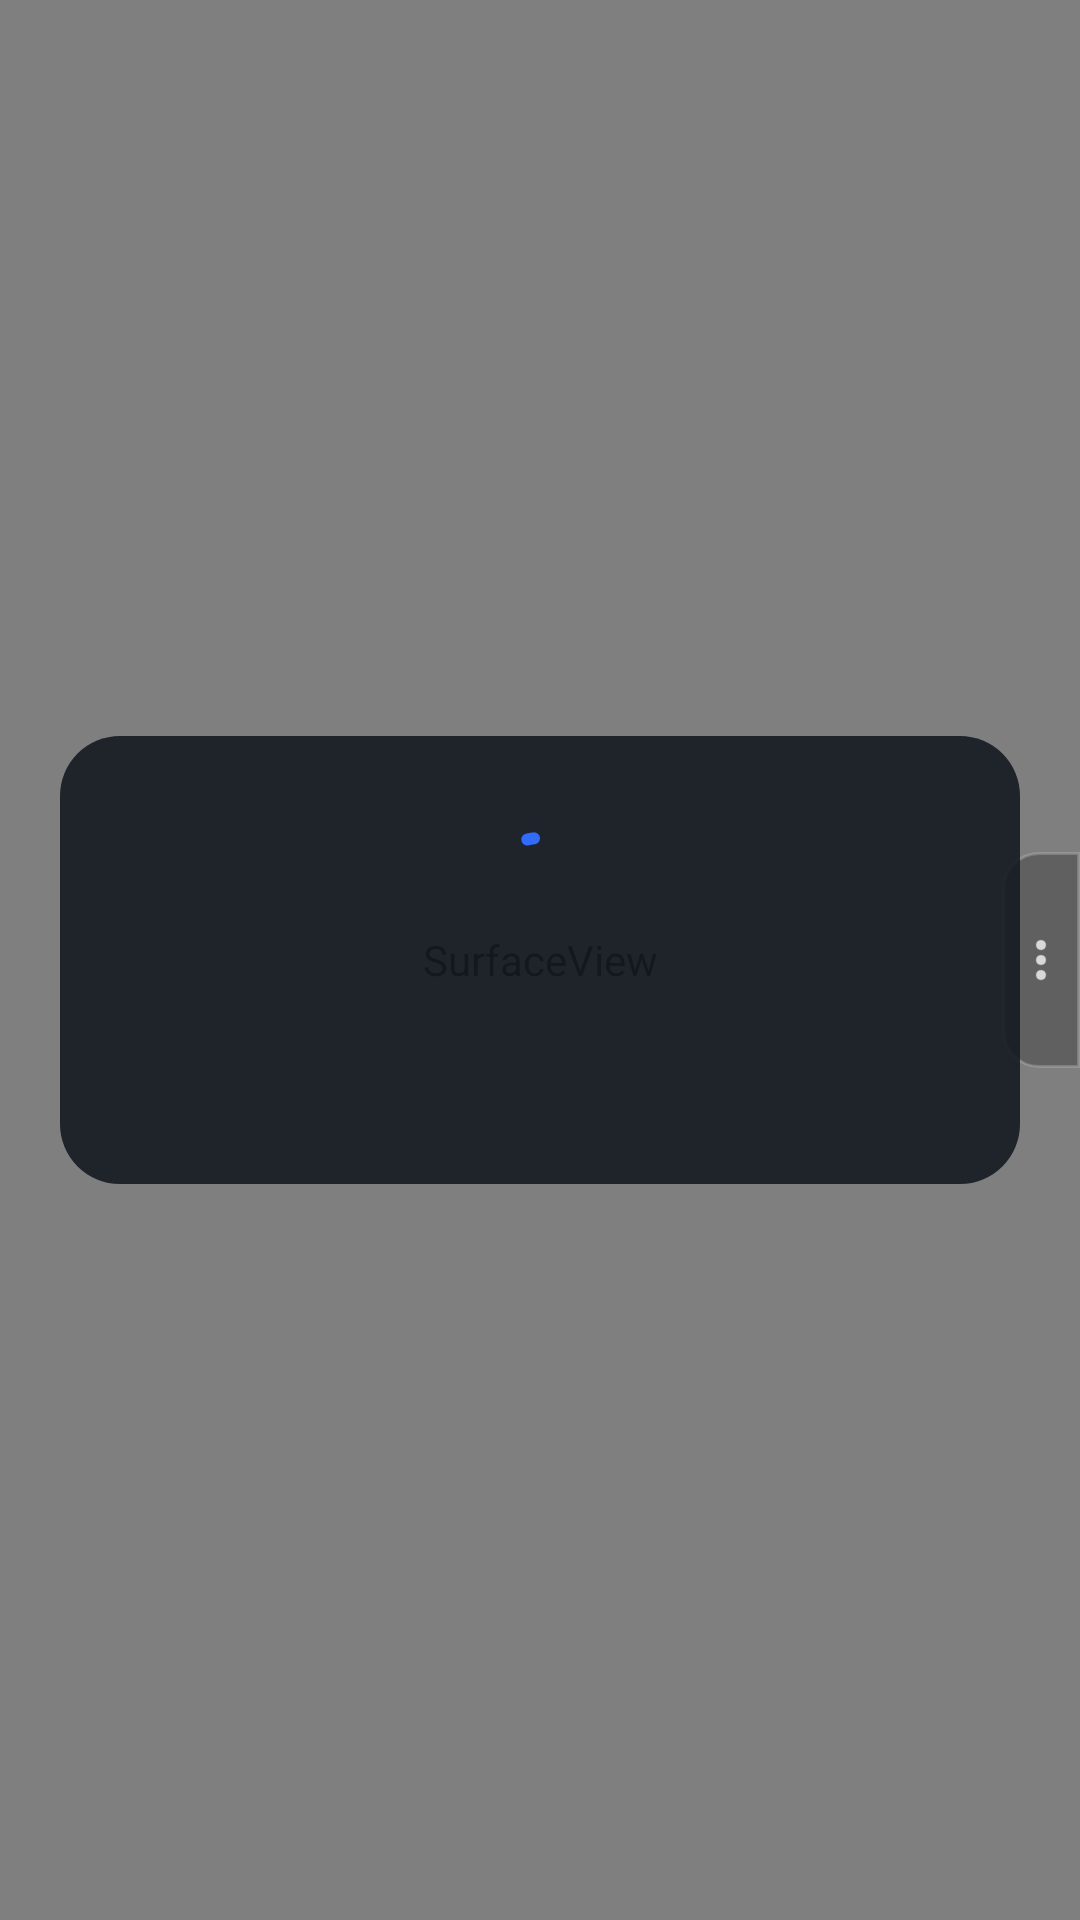

Write the Android layout XML for this screen, with the resource values it uses.
<!-- AndroidManifest.xml: activity theme Theme.MacSecondMonitor.Fullscreen -->
<!-- res/layout/activity_stream.xml -->
<?xml version="1.0" encoding="utf-8"?>
<FrameLayout xmlns:android="http://schemas.android.com/apk/res/android"
    xmlns:app="http://schemas.android.com/apk/res-auto"
    android:id="@+id/root"
    android:layout_width="match_parent"
    android:layout_height="match_parent"
    android:background="@color/stream_background">

    <SurfaceView
        android:id="@+id/surface"
        android:layout_width="match_parent"
        android:layout_height="match_parent" />

    <TextView
        android:id="@+id/stats"
        android:layout_width="wrap_content"
        android:layout_height="wrap_content"
        android:layout_gravity="top|start"
        android:layout_margin="12dp"
        android:background="@drawable/stats_background"
        android:fontFamily="monospace"
        android:paddingHorizontal="10dp"
        android:paddingVertical="6dp"
        android:textColor="@color/overlay_text"
        android:textSize="12sp"
        android:visibility="gone" />

    <ImageButton
        android:id="@+id/menuHandle"
        android:layout_width="26dp"
        android:layout_height="72dp"
        android:layout_gravity="end|center_vertical"
        android:alpha="0.7"
        android:background="@drawable/menu_handle"
        android:contentDescription="@string/stream_menu"
        android:scaleType="center"
        android:src="@drawable/ic_more_vertical" />

    <LinearLayout
        android:id="@+id/statusOverlay"
        android:layout_width="wrap_content"
        android:layout_height="wrap_content"
        android:layout_gravity="center"
        android:background="@drawable/overlay_card"
        android:gravity="center_horizontal"
        android:minWidth="320dp"
        android:orientation="vertical"
        android:padding="28dp">

        <com.google.android.material.progressindicator.CircularProgressIndicator
            android:id="@+id/statusProgress"
            android:layout_width="wrap_content"
            android:layout_height="wrap_content"
            android:layout_marginBottom="16dp"
            android:indeterminate="true" />

        <TextView
            android:id="@+id/statusTitle"
            android:layout_width="wrap_content"
            android:layout_height="wrap_content"
            android:gravity="center"
            android:textAppearance="?attr/textAppearanceTitleLarge"
            android:textColor="@color/overlay_text" />

        <TextView
            android:id="@+id/statusDetail"
            android:layout_width="wrap_content"
            android:layout_height="wrap_content"
            android:layout_marginTop="8dp"
            android:gravity="center"
            android:maxWidth="420dp"
            android:textAppearance="?attr/textAppearanceBodyMedium"
            android:textColor="@color/overlay_text"
            android:visibility="gone" />

        <LinearLayout
            android:id="@+id/statusButtons"
            android:layout_width="wrap_content"
            android:layout_height="wrap_content"
            android:layout_marginTop="20dp"
            android:orientation="horizontal"
            android:visibility="gone">

            <Button
                android:id="@+id/statusBack"
                style="?attr/materialButtonOutlinedStyle"
                android:layout_width="wrap_content"
                android:layout_height="wrap_content"
                android:layout_marginEnd="12dp"
                android:text="@string/stream_back" />

            <Button
                android:id="@+id/statusRetry"
                android:layout_width="wrap_content"
                android:layout_height="wrap_content"
                android:text="@string/stream_retry" />
        </LinearLayout>
    </LinearLayout>
</FrameLayout>
<!-- resources referenced by this layout -->
<resources>
  <color name="overlay_text">#FFFFFFFF</color>
  <color name="stream_background">#000000</color>
  <!-- drawable ic_more_vertical (drawable) -->
  <vector xmlns:android="http://schemas.android.com/apk/res/android" android:width="20dp" android:height="20dp" android:viewportWidth="24" android:viewportHeight="24">
      <path android:fillColor="#FFFFFFFF" android:pathData="M12,8c1.1,0 2,-0.9 2,-2s-0.9,-2 -2,-2 -2,0.9 -2,2 0.9,2 2,2zM12,10c-1.1,0 -2,0.9 -2,2s0.9,2 2,2 2,-0.9 2,-2 -0.9,-2 -2,-2zM12,16c-1.1,0 -2,0.9 -2,2s0.9,2 2,2 2,-0.9 2,-2 -0.9,-2 -2,-2z"/>
  </vector>
  <!-- drawable menu_handle (drawable) -->
  <?xml version="1.0" encoding="utf-8"?>
  <shape xmlns:android="http://schemas.android.com/apk/res/android" android:shape="rectangle">
      <solid android:color="#59000000" />
      <stroke android:width="1dp" android:color="#40FFFFFF" />
      <corners android:topLeftRadius="12dp" android:bottomLeftRadius="12dp" />
  </shape>
  <!-- drawable overlay_card (drawable) -->
  <?xml version="1.0" encoding="utf-8"?>
  <shape xmlns:android="http://schemas.android.com/apk/res/android" android:shape="rectangle">
      <solid android:color="#E6161A22" />
      <corners android:radius="20dp" />
  </shape>
  <string name="stream_back">Back</string>
  <string name="stream_menu">Menu</string>
  <string name="stream_retry">Try again</string>
  <style name="Theme.MacSecondMonitor.Fullscreen" parent="Theme.MacSecondMonitor.Fullscreen.Base" />
  <style name="Theme.MacSecondMonitor.Fullscreen.Base" parent="Theme.Material3.Dark.NoActionBar">
          <item name="colorPrimary">@color/brand</item>
          <item name="android:windowBackground">@color/stream_background</item>
          <item name="android:windowFullscreen">true</item>
          <item name="android:keepScreenOn">true</item>
      </style>
  <color name="brand">#2F6BFF</color>
</resources>
